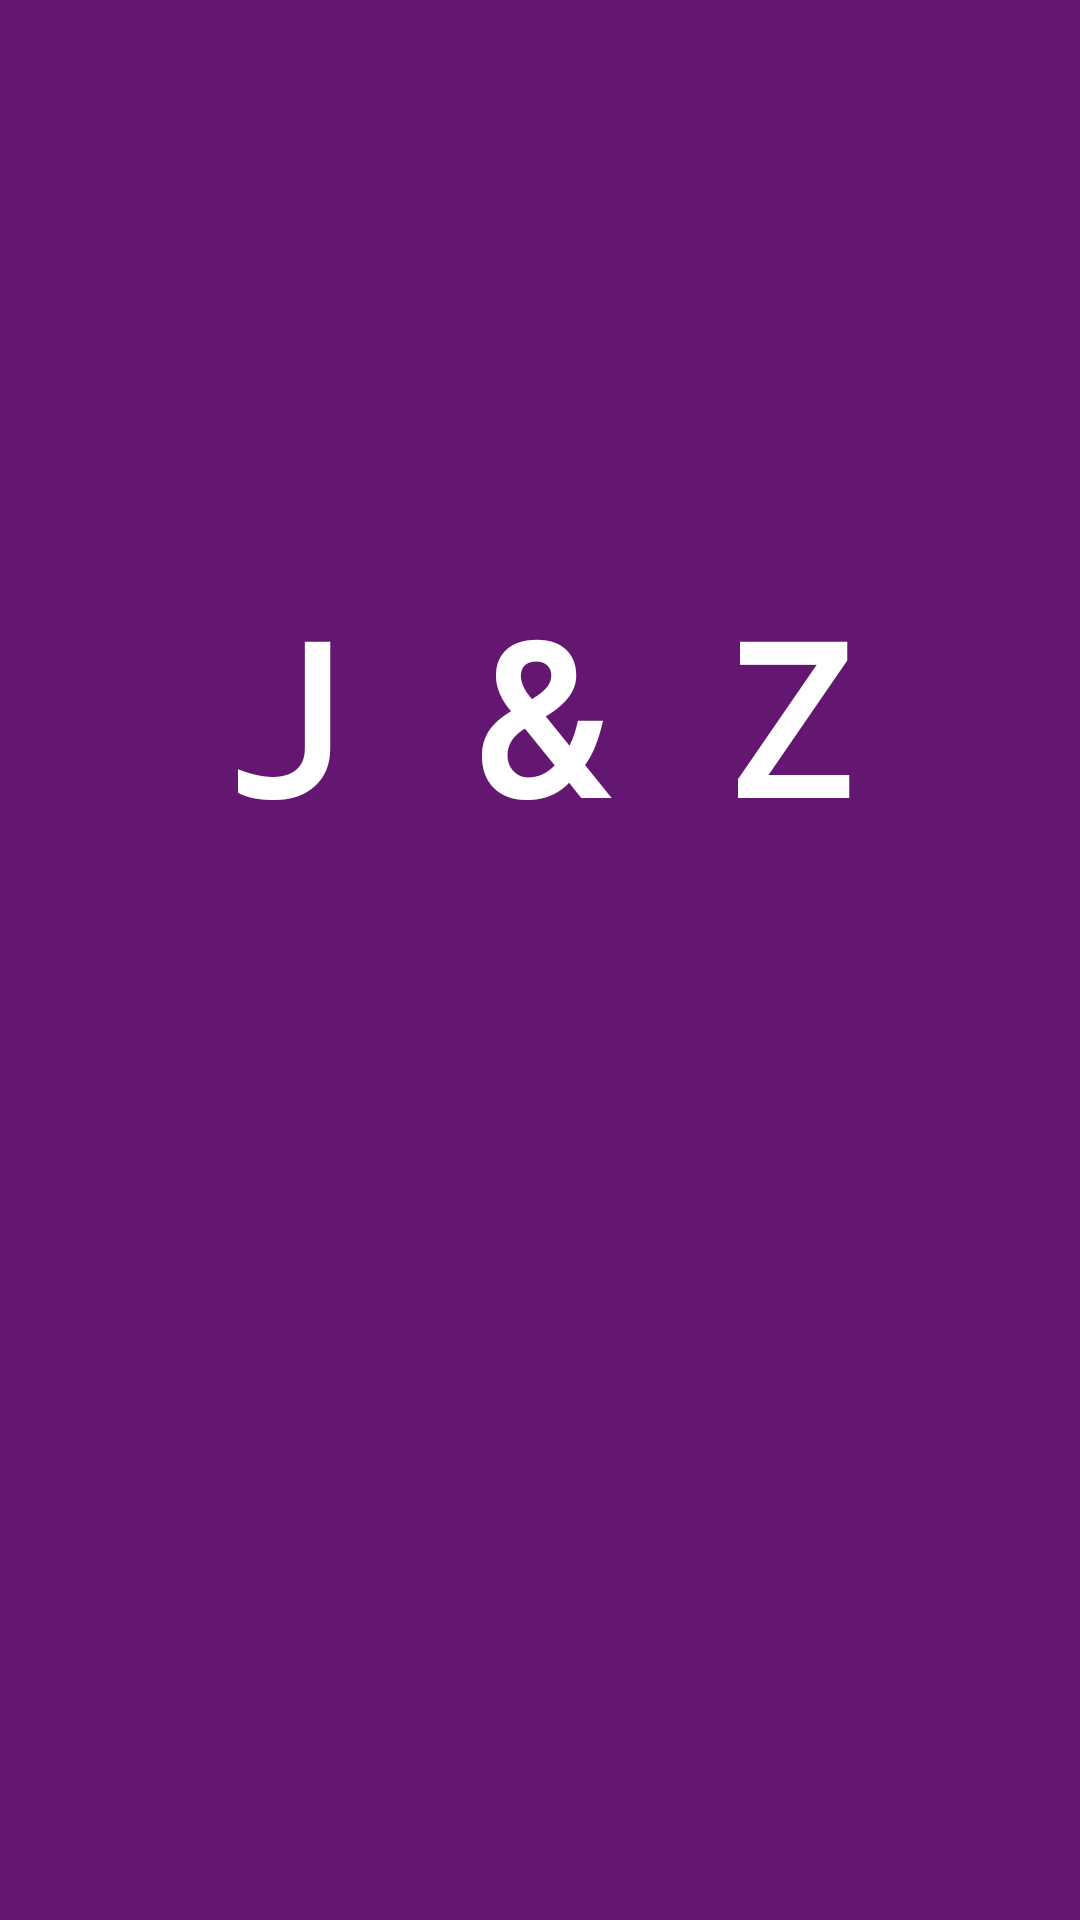

Write the Android layout XML for this screen, with the resource values it uses.
<!-- AndroidManifest.xml: application theme Theme.JZ_EventPlanning_worker -->
<!-- res/layout/activity_main.xml -->
<?xml version="1.0" encoding="utf-8"?>
<android.support.constraint.ConstraintLayout xmlns:android="http://schemas.android.com/apk/res/android"
    xmlns:app="http://schemas.android.com/apk/res-auto"
    xmlns:tools="http://schemas.android.com/tools"
    android:layout_width="match_parent"
    android:layout_height="match_parent"
    android:background="#641771"
    tools:context=".MainActivity">

    <TextView
        android:id="@+id/textView2"
        android:layout_width="wrap_content"
        android:layout_height="wrap_content"
        android:fontFamily="monospace"
        android:text="@string/j_z"
        android:textColor="@color/white"
        android:textSize="70sp"
        android:textStyle="bold"
        android:typeface="normal"
        app:layout_constraintBottom_toBottomOf="parent"
        app:layout_constraintHorizontal_bias="0.498"
        app:layout_constraintLeft_toLeftOf="parent"
        app:layout_constraintRight_toRightOf="parent"
        app:layout_constraintTop_toTopOf="parent"
        app:layout_constraintVertical_bias="0.351" />

    <TextView
        android:id="@+id/textView"
        android:layout_width="wrap_content"
        android:layout_height="wrap_content"
        android:layout_marginStart="205dp"
        android:layout_marginTop="34dp"
        android:layout_marginEnd="148dp"
        android:layout_marginBottom="376dp"
        android:text="@string/event_planning_worker"
        android:textColor="@color/white"
        android:textSize="20sp"
        app:layout_constraintBottom_toBottomOf="parent"
        app:layout_constraintEnd_toEndOf="parent"
        app:layout_constraintHorizontal_bias="0.287"
        app:layout_constraintStart_toStartOf="parent"
        app:layout_constraintTop_toBottomOf="@+id/textView2"
        app:layout_constraintVertical_bias="0.066" />

</android.support.constraint.ConstraintLayout>
<!-- resources referenced by this layout -->
<resources>
  <string name="event_planning_worker">Event Planning | worker</string>
  <string name="j_z">J &amp; Z</string>
  <style name="Theme.JZ_EventPlanning_worker" parent="Theme.AppCompat.Light.DarkActionBar">
          
          <item name="colorPrimary">@color/purple_500</item>
          <item name="colorPrimaryDark">@color/purple_700</item>
          <item name="colorAccent">@color/teal_200</item>
          
      </style>
  <!-- not gathered from this repository: default colours our renderer supplied (Android Studio template values) -->
  <color name="purple_500">#FF6200EE</color>
  <color name="purple_700">#FF3700B3</color>
  <color name="teal_200">#FF03DAC5</color>
  <color name="white">#FFFFFFFF</color>
</resources>
